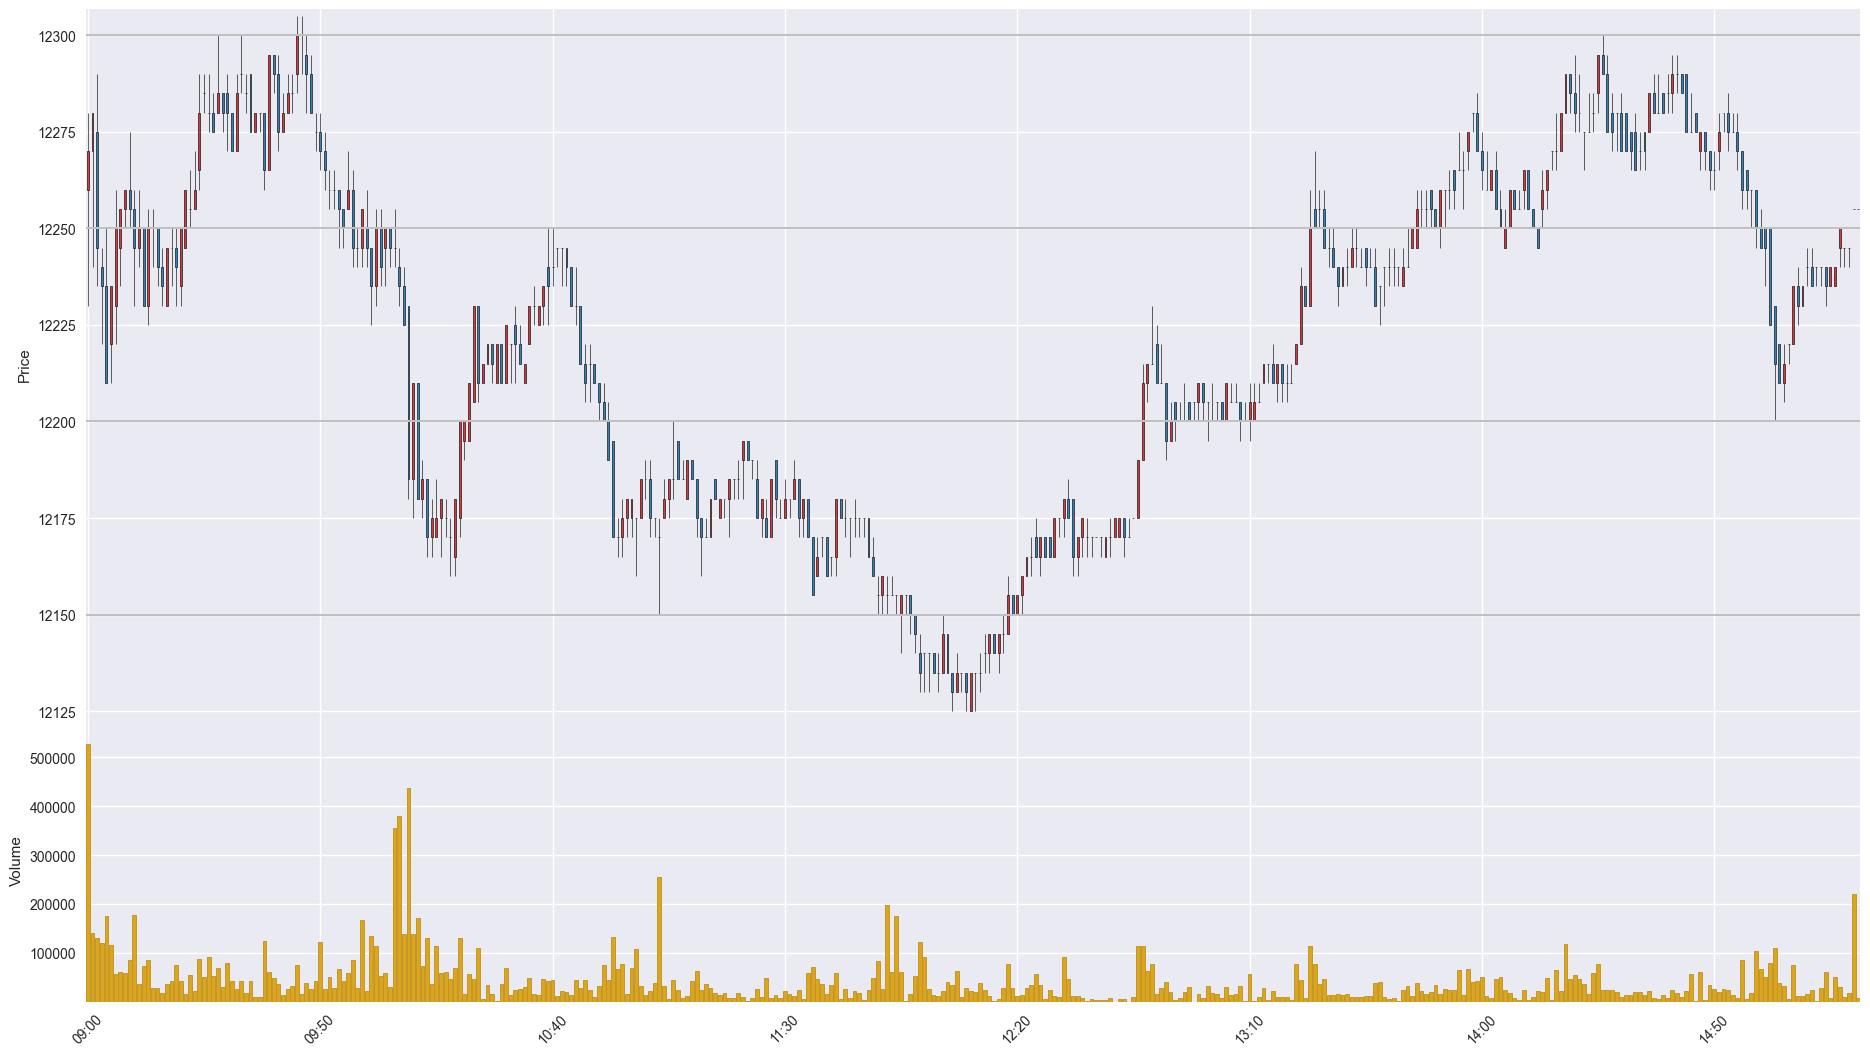

The table this chart was drawn from, first rows:
Time, Open, High, Low, Close, Volume
201912040900, 12260, 12280, 12230, 12270, 527620
201912040901, 12270, 12280, 12240, 12280, 139628
201912040902, 12275, 12290, 12235, 12245, 130588
201912040903, 12240, 12245, 12220, 12235, 120222
201912040904, 12235, 12250, 12210, 12210, 175704
201912040905, 12220, 12235, 12210, 12235, 115467
201912040906, 12230, 12260, 12220, 12250, 56899
201912040907, 12245, 12255, 12235, 12255, 61751
201912040908, 12255, 12260, 12250, 12260, 59688
201912040909, 12260, 12275, 12250, 12255, 84955
201912040910, 12255, 12260, 12230, 12245, 178102
201912040911, 12245, 12260, 12240, 12250, 36111
201912040912, 12250, 12250, 12230, 12230, 73559
201912040913, 12230, 12255, 12225, 12250, 85058
201912040914, 12250, 12255, 12240, 12250, 28705
201912040915, 12250, 12250, 12235, 12240, 29017
201912040916, 12240, 12245, 12230, 12235, 17584
201912040917, 12230, 12245, 12230, 12245, 36067
201912040918, 12245, 12250, 12235, 12245, 41953
201912040919, 12245, 12250, 12230, 12240, 75289
201912040920, 12235, 12250, 12230, 12250, 42121
201912040921, 12245, 12260, 12245, 12260, 16257
201912040922, 12255, 12265, 12250, 12255, 55514
201912040923, 12255, 12270, 12255, 12260, 21628
201912040924, 12265, 12290, 12260, 12280, 86804
201912040925, 12285, 12290, 12280, 12285, 50570
201912040926, 12280, 12290, 12275, 12280, 91202
201912040927, 12280, 12285, 12275, 12275, 53645
201912040928, 12280, 12300, 12280, 12285, 68373
201912040929, 12285, 12285, 12275, 12280, 30995
201912040930, 12285, 12290, 12270, 12280, 79435
201912040931, 12280, 12280, 12270, 12270, 42764
201912040932, 12270, 12290, 12270, 12285, 26761
201912040933, 12290, 12300, 12285, 12290, 43389
201912040934, 12285, 12290, 12280, 12285, 16932
201912040935, 12290, 12290, 12275, 12275, 42274
201912040936, 12275, 12280, 12275, 12280, 9186
201912040937, 12280, 12280, 12275, 12280, 8759
201912040938, 12280, 12280, 12260, 12265, 124584
201912040939, 12265, 12295, 12265, 12295, 59801
201912040940, 12295, 12295, 12285, 12290, 49124
201912040941, 12290, 12295, 12270, 12275, 35782
201912040942, 12275, 12285, 12275, 12280, 14088
201912040943, 12280, 12290, 12280, 12285, 25311
201912040944, 12285, 12290, 12280, 12285, 31631
201912040945, 12290, 12305, 12285, 12300, 75919
201912040946, 12300, 12305, 12290, 12300, 16323
201912040947, 12295, 12300, 12280, 12290, 38289
201912040948, 12290, 12295, 12280, 12280, 25811
201912040949, 12275, 12280, 12270, 12275, 41403
201912040950, 12275, 12280, 12265, 12270, 121771
201912040951, 12270, 12275, 12260, 12265, 26872
201912040952, 12260, 12265, 12255, 12260, 50737
201912040953, 12260, 12265, 12255, 12260, 28596
201912040954, 12260, 12260, 12245, 12255, 66499
201912040955, 12255, 12255, 12245, 12250, 42956
201912040956, 12255, 12270, 12255, 12260, 59647
201912040957, 12260, 12265, 12240, 12245, 84531
201912040958, 12245, 12250, 12240, 12245, 27283
201912040959, 12245, 12255, 12240, 12255, 166424
... 322 more rows
